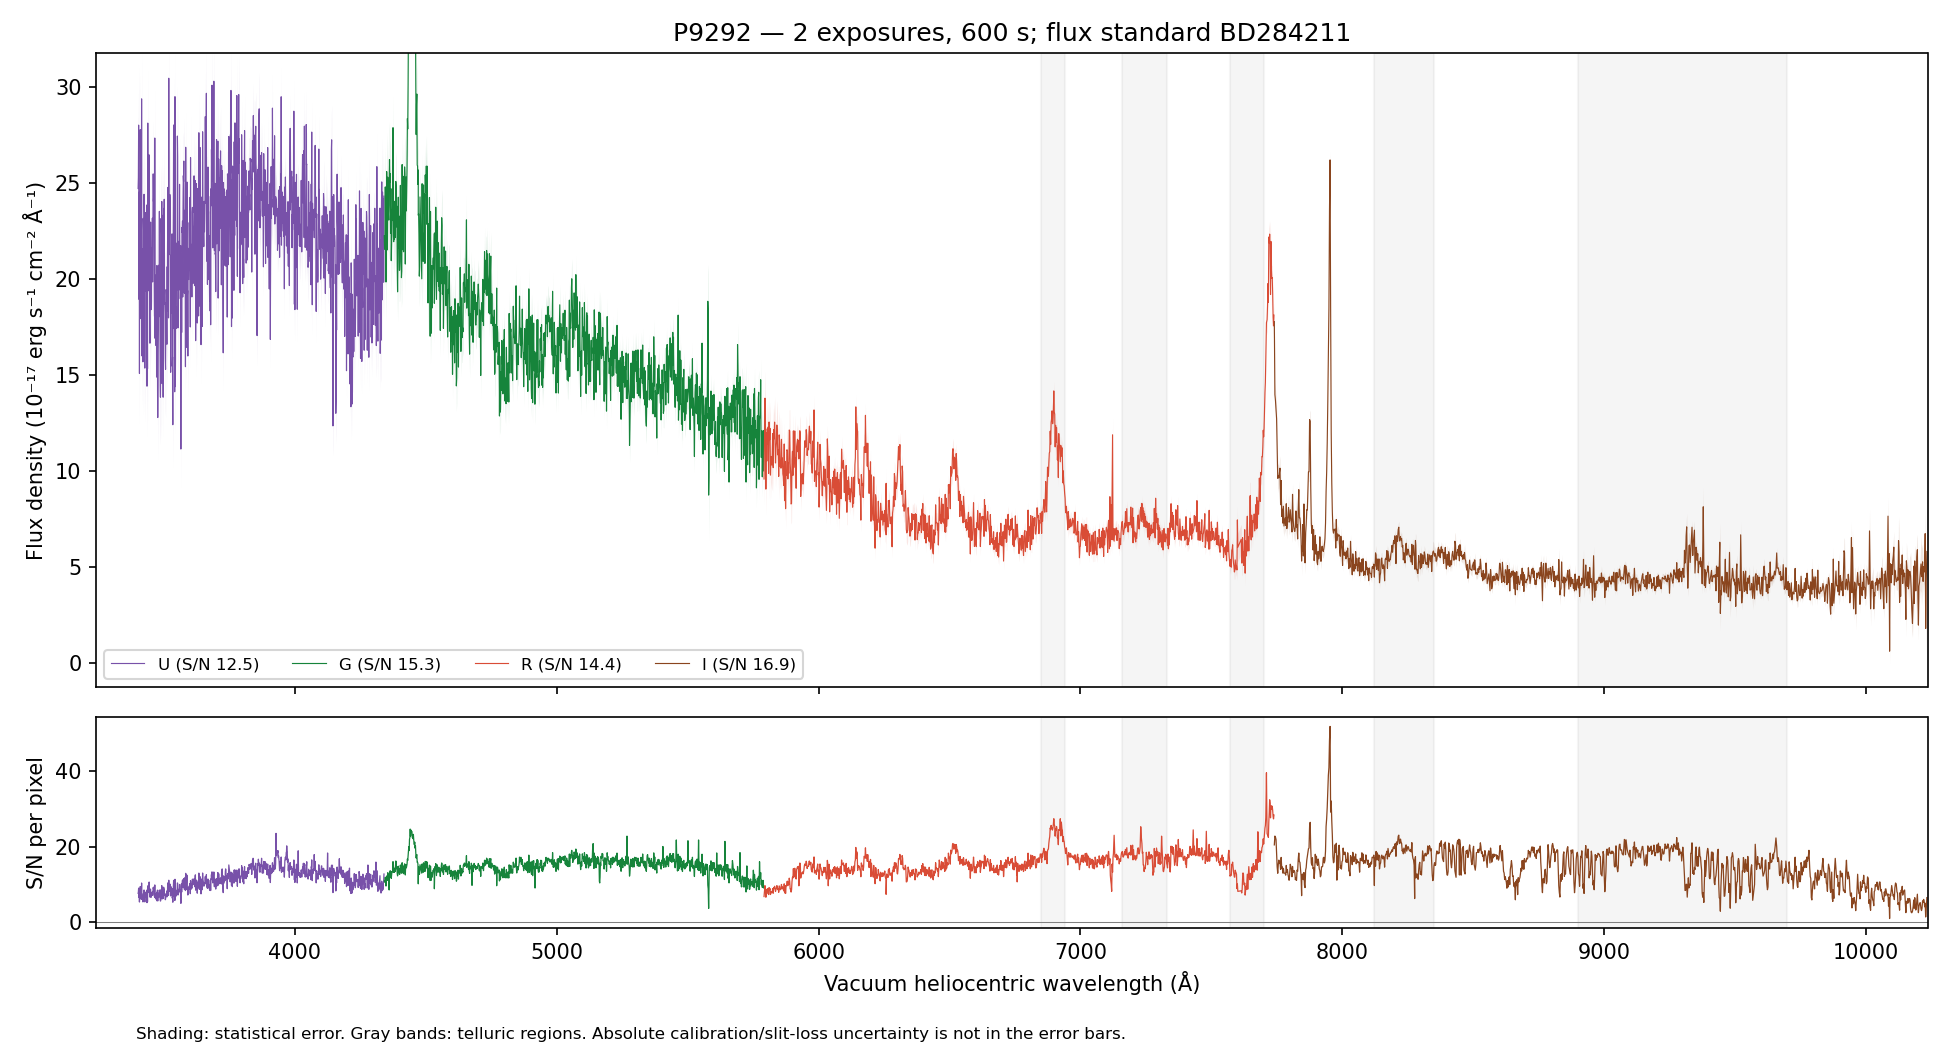

The data file committed next to this chart (first rows):
WAVE_VAC_HELIO_A, FLUX, FLUX_ERR, FLUX_UNCORR, ERR_UNCORR, TELLURIC, TELLURIC_ERR, FLUX_ALTSTD, MASK, QUALITY, CHANNEL
3241, 20.86, 4.105, 20.86, 4.105, 1.0, 0.0, 50.36, False, 2, U
3243, 21.46, 4.162, 21.46, 4.162, 1.0, 0.0, 51.82, False, 2, U
3244, 25.59, 4.06, 25.59, 4.06, 1.0, 0.0, 61.84, False, 2, U
3245, 19.67, 4.098, 19.67, 4.098, 1.0, 0.0, 47.57, False, 2, U
3246, 22.14, 4.063, 22.14, 4.063, 1.0, 0.0, 53.61, False, 2, U
3247, 14.76, 3.983, 14.76, 3.983, 1.0, 0.0, 35.77, False, 2, U
3248, 22.2, 3.952, 22.2, 3.952, 1.0, 0.0, 53.87, False, 2, U
3249, 23.05, 3.812, 23.05, 3.812, 1.0, 0.0, 56.02, False, 2, U
3250, 25.61, 3.765, 25.61, 3.765, 1.0, 0.0, 62.33, False, 2, U
3251, 16.02, 3.63, 16.02, 3.63, 1.0, 0.0, 39.04, False, 2, U
3252, 19.62, 3.726, 19.62, 3.726, 1.0, 0.0, 47.89, False, 2, U
3253, 23.42, 3.864, 23.42, 3.864, 1.0, 0.0, 57.26, False, 2, U
3254, 18.07, 3.83, 18.07, 3.83, 1.0, 0.0, 44.25, False, 2, U
3255, 15.31, 3.867, 15.31, 3.867, 1.0, 0.0, 37.55, False, 2, U
3256, 21.76, 4.06, 21.76, 4.06, 1.0, 0.0, 53.43, False, 2, U
3257, 29.24, 4.248, 29.24, 4.248, 1.0, 0.0, 71.88, False, 2, U
3258, 14.58, 4.044, 14.58, 4.044, 1.0, 0.0, 35.89, False, 2, U
3259, 23.27, 4.287, 23.27, 4.287, 1.0, 0.0, 57.32, False, 2, U
3260, 29.35, 4.393, 29.35, 4.393, 1.0, 0.0, 72.33, False, 2, U
3261, 22.54, 4.304, 22.54, 4.304, 1.0, 0.0, 55.59, False, 2, U
3262, 21.13, 4.281, 21.13, 4.281, 1.0, 0.0, 52.11, False, 2, U
3263, 26.49, 4.3, 26.49, 4.3, 1.0, 0.0, 65.32, False, 2, U
3264, 27.95, 4.253, 27.95, 4.253, 1.0, 0.0, 68.89, False, 2, U
3265, 26.98, 4.142, 26.98, 4.142, 1.0, 0.0, 66.47, False, 2, U
3266, 21.33, 4.024, 21.33, 4.024, 1.0, 0.0, 52.5, False, 2, U
3267, 22.36, 4.191, 22.36, 4.191, 1.0, 0.0, 54.99, False, 2, U
3268, 24.44, 4.342, 24.44, 4.342, 1.0, 0.0, 60.07, False, 2, U
3269, 34.86, 4.366, 34.86, 4.366, 1.0, 0.0, 85.59, False, 2, U
3270, 21.14, 4.159, 21.14, 4.159, 1.0, 0.0, 51.85, False, 2, U
3271, 21.68, 3.997, 21.68, 3.997, 1.0, 0.0, 53.11, False, 2, U
3272, 26.21, 3.987, 26.21, 3.987, 1.0, 0.0, 64.14, False, 2, U
3273, 27.66, 4.029, 27.66, 4.029, 1.0, 0.0, 67.6, False, 2, U
3274, 23.44, 4.002, 23.44, 4.002, 1.0, 0.0, 57.23, False, 2, U
3275, 30.49, 4.179, 30.49, 4.179, 1.0, 0.0, 74.34, False, 2, U
3276, 28.65, 4.014, 28.65, 4.014, 1.0, 0.0, 69.78, False, 2, U
3277, 20.04, 3.841, 20.04, 3.841, 1.0, 0.0, 48.76, False, 2, U
3278, 17.19, 3.785, 17.19, 3.785, 1.0, 0.0, 41.79, False, 2, U
3280, 21.36, 3.661, 21.36, 3.661, 1.0, 0.0, 51.9, False, 2, U
3281, 19.26, 3.748, 19.26, 3.748, 1.0, 0.0, 46.77, False, 2, U
3282, 34.01, 3.941, 34.01, 3.941, 1.0, 0.0, 82.54, False, 2, U
3283, 30.65, 3.855, 30.65, 3.855, 1.0, 0.0, 74.36, False, 2, U
3284, 18.32, 3.73, 18.32, 3.73, 1.0, 0.0, 44.44, False, 2, U
3285, 25.57, 3.862, 25.57, 3.862, 1.0, 0.0, 62.02, False, 2, U
3286, 27.31, 3.887, 27.31, 3.887, 1.0, 0.0, 66.26, False, 2, U
3287, 26.58, 3.774, 26.58, 3.774, 1.0, 0.0, 64.48, False, 2, U
3288, 24.61, 3.707, 24.61, 3.707, 1.0, 0.0, 59.7, False, 2, U
3289, 20.82, 3.732, 20.82, 3.732, 1.0, 0.0, 50.52, False, 2, U
3290, 19.67, 3.867, 19.67, 3.867, 1.0, 0.0, 47.75, False, 2, U
3291, 27.18, 4.053, 27.18, 4.053, 1.0, 0.0, 66.01, False, 2, U
3292, 21.07, 4.018, 21.07, 4.018, 1.0, 0.0, 51.2, False, 2, U
3293, 26.55, 4.112, 26.55, 4.112, 1.0, 0.0, 64.55, False, 2, U
3294, 14.25, 4.131, 14.25, 4.131, 1.0, 0.0, 34.65, False, 2, U
3295, 32.78, 4.276, 32.78, 4.276, 1.0, 0.0, 79.79, False, 2, U
3296, 24.35, 4.149, 24.35, 4.149, 1.0, 0.0, 59.3, False, 2, U
3297, 18.77, 4.113, 18.77, 4.113, 1.0, 0.0, 45.73, False, 2, U
3298, 22.17, 4.059, 22.17, 4.059, 1.0, 0.0, 54.05, False, 2, U
3299, 16.85, 3.974, 16.85, 3.974, 1.0, 0.0, 41.11, False, 2, U
3300, 19.71, 4.072, 19.71, 4.072, 1.0, 0.0, 48.1, False, 2, U
3301, 29.57, 4.238, 29.57, 4.238, 1.0, 0.0, 72.2, False, 2, U
3302, 20.84, 3.983, 20.84, 3.983, 1.0, 0.0, 50.92, False, 2, U
... 4,411 more rows
